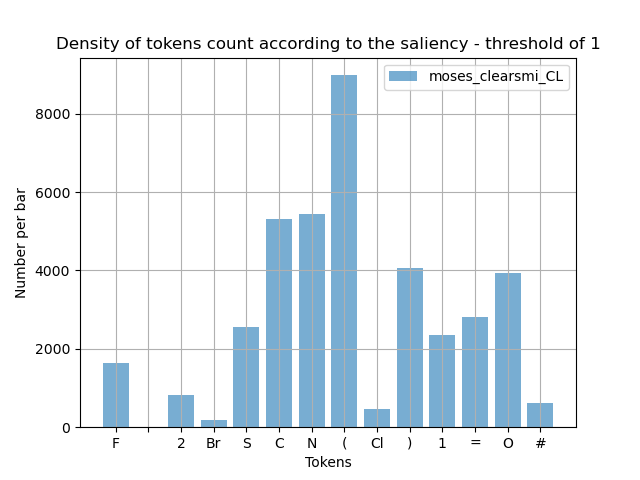

The table this chart was drawn from, first rows:
, vocabulary, counting
0, F, 1627
1, %73, 0
2, %86, 0
3, %58, 0
4, %98, 0
5, 3, 0
6, %10, 0
7, \, 0
8, b, 0
9, %04, 0
10, %87, 0
11, 8, 0
12, %02, 0
13, 2, 824
14, %56, 0
15, %67, 0
16, %43, 0
17, <eos>, 0
18, %99, 0
19, *, 0
20, %09, 0
21, +, 0
22, Br, 196
23, %46, 0
24, %95, 0
25, 5, 0
26, S, 2567
27, %07, 0
28, %75, 0
29, P, 0
30, B, 0
31, %33, 0
32, C, 5302
33, %14, 0
34, %78, 0
35, <unk>, 0
36, 4, 0
37, 7, 0
38, %11, 0
39, 0, 0
40, %34, 0
41, ., 0
42, %39, 0
43, %24, 0
44, %94, 0
45, %90, 0
46, %29, 0
47, %12, 0
48, %53, 0
49, %91, 0
50, %52, 0
51, >, 0
52, /, 0
53, @, 0
54, %38, 0
55, %77, 0
56, %18, 0
57, %00, 0
58, <pad>, 0
59, %89, 0
... 89 more rows
